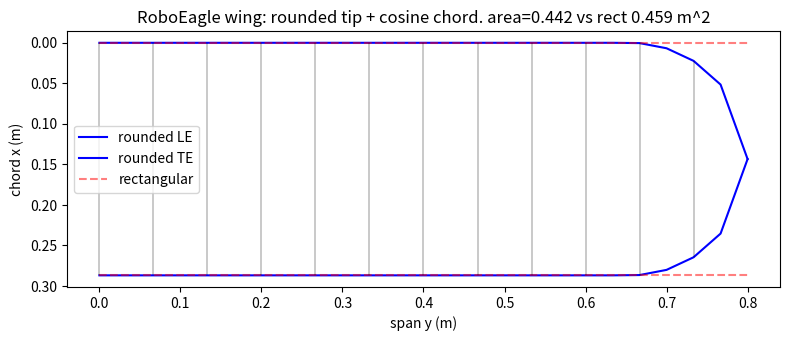

The script that saved this image:
"""RoboEagle wing geometry: rectangular inner section + ROUNDED (quarter-circle / 'quarter-sphere')
wingtip, with optional COSINE chordwise clustering (refines the leading & trailing edges, per the
user's note that LE/TE refinement forms the leading-edge suction). Symmetric about the mid-chord line.

chord(y) = chord                              for y <= y_round
         = 2*sqrt(r^2 - (y-y_round)^2)        for y in [y_round, half_span],  r = chord/2,
i.e. the tip chord collapses to 0 at y=half_span following a quarter-circle (rounded tip cap).
"""
import numpy as np


def naca_camber(xc, m=0.02, p=0.40):
    """NACA 4-digit mean camber line yc/c (NACA 2406 -> m=0.02 max camber at p=0.40 chord).
    The VLM is built on this CAMBER SURFACE — a cambered airfoil produces lift at 0deg AoA,
    which is why the real wing has lift at 0deg where a flat plate has none."""
    xc = np.asarray(xc, float)
    return np.where(xc < p,
                    m / p ** 2 * (2 * p * xc - xc ** 2),
                    m / (1 - p) ** 2 * ((1 - 2 * p) + 2 * p * xc - xc ** 2))


def robowing(nc, ns, chord=0.287, half_span=0.80, round_tip=True, cosine_chord=True,
             round_frac=None, camber_m=0.02, camber_p=0.40):
    """Lattice corners (nc+1, ns+1, 3): rounded ('quarter-sphere') tip planform + NACA-2406 camber
    surface (z = yc(x/c)*c) + optional cosine chordwise clustering (refines LE & TE). Root at y=0.
    camber_m=0 -> flat plate."""
    r = (round_frac * half_span) if round_frac else (chord / 2.0)
    y_round = half_span - r
    midc = chord / 2.0
    ys = np.linspace(0.0, half_span, ns + 1)
    if cosine_chord:
        xf = 0.5 * (1.0 - np.cos(np.linspace(0.0, np.pi, nc + 1)))
    else:
        xf = np.linspace(0.0, 1.0, nc + 1)
    zc = naca_camber(xf, camber_m, camber_p)          # camber/chord at each chordwise fraction
    C = np.zeros((nc + 1, ns + 1, 3))
    for j, y in enumerate(ys):
        if round_tip and y > y_round:
            dy = min(y - y_round, r)
            c = 2.0 * np.sqrt(max(r * r - dy * dy, 0.0))
        else:
            c = chord
        le = midc - c / 2.0; te = midc + c / 2.0
        for i, f in enumerate(xf):
            C[i, j] = [le + f * (te - le), y, zc[i] * c]   # z = camber * local chord
    return C


def area_both(chord, half_span, round_tip=True, round_frac=None):
    """Planform area of BOTH wings (rounded reduces it vs rectangular 2*chord*half_span)."""
    r = (round_frac * half_span) if round_frac else (chord / 2.0)
    y_round = half_span - r
    rect = chord * y_round
    cap = 0.25 * np.pi * r * chord   # integral of 2*sqrt(r^2-dy^2) over [0,r] = (pi/4)*... = (pi r^2)/2; with c=2r -> area
    # exact: ∫_0^r 2*sqrt(r^2-dy^2) dy = 2*(pi r^2/4) = pi r^2/2
    cap = 0.5 * np.pi * r * r
    return 2.0 * (rect + cap)


if __name__ == "__main__":
    import matplotlib
    matplotlib.use("Agg")
    import matplotlib.pyplot as plt
    C = robowing(12, 24, cosine_chord=True)
    Crect = robowing(12, 24, round_tip=False, cosine_chord=False)
    fig, ax = plt.subplots(figsize=(8, 4))
    # plot planform outline (LE and TE)
    ax.plot(C[0, :, 1], C[0, :, 0], 'b-', label='rounded LE'); ax.plot(C[-1, :, 1], C[-1, :, 0], 'b-', label='rounded TE')
    ax.plot(Crect[0, :, 1], Crect[0, :, 0], 'r--', alpha=0.5); ax.plot(Crect[-1, :, 1], Crect[-1, :, 0], 'r--', alpha=0.5, label='rectangular')
    for j in range(0, 25, 2):
        ax.plot(C[:, j, 1], C[:, j, 0], 'k-', lw=0.3)
    ax.set_xlabel('span y (m)'); ax.set_ylabel('chord x (m)'); ax.set_aspect('equal'); ax.legend(); ax.invert_yaxis()
    ax.set_title(f'RoboEagle wing: rounded tip + cosine chord. area={area_both(0.287,0.80):.3f} vs rect {2*0.287*0.80:.3f} m^2')
    import os
    os.makedirs('docs', exist_ok=True); fig.tight_layout(); fig.savefig('docs/robowing_planform.png', dpi=120)
    print(f"saved docs/robowing_planform.png; rounded area(both)={area_both(0.287,0.80):.4f} m^2, "
          f"rectangular={2*0.287*0.80:.4f} m^2 (ratio {area_both(0.287,0.80)/(2*0.287*0.80):.3f})")
